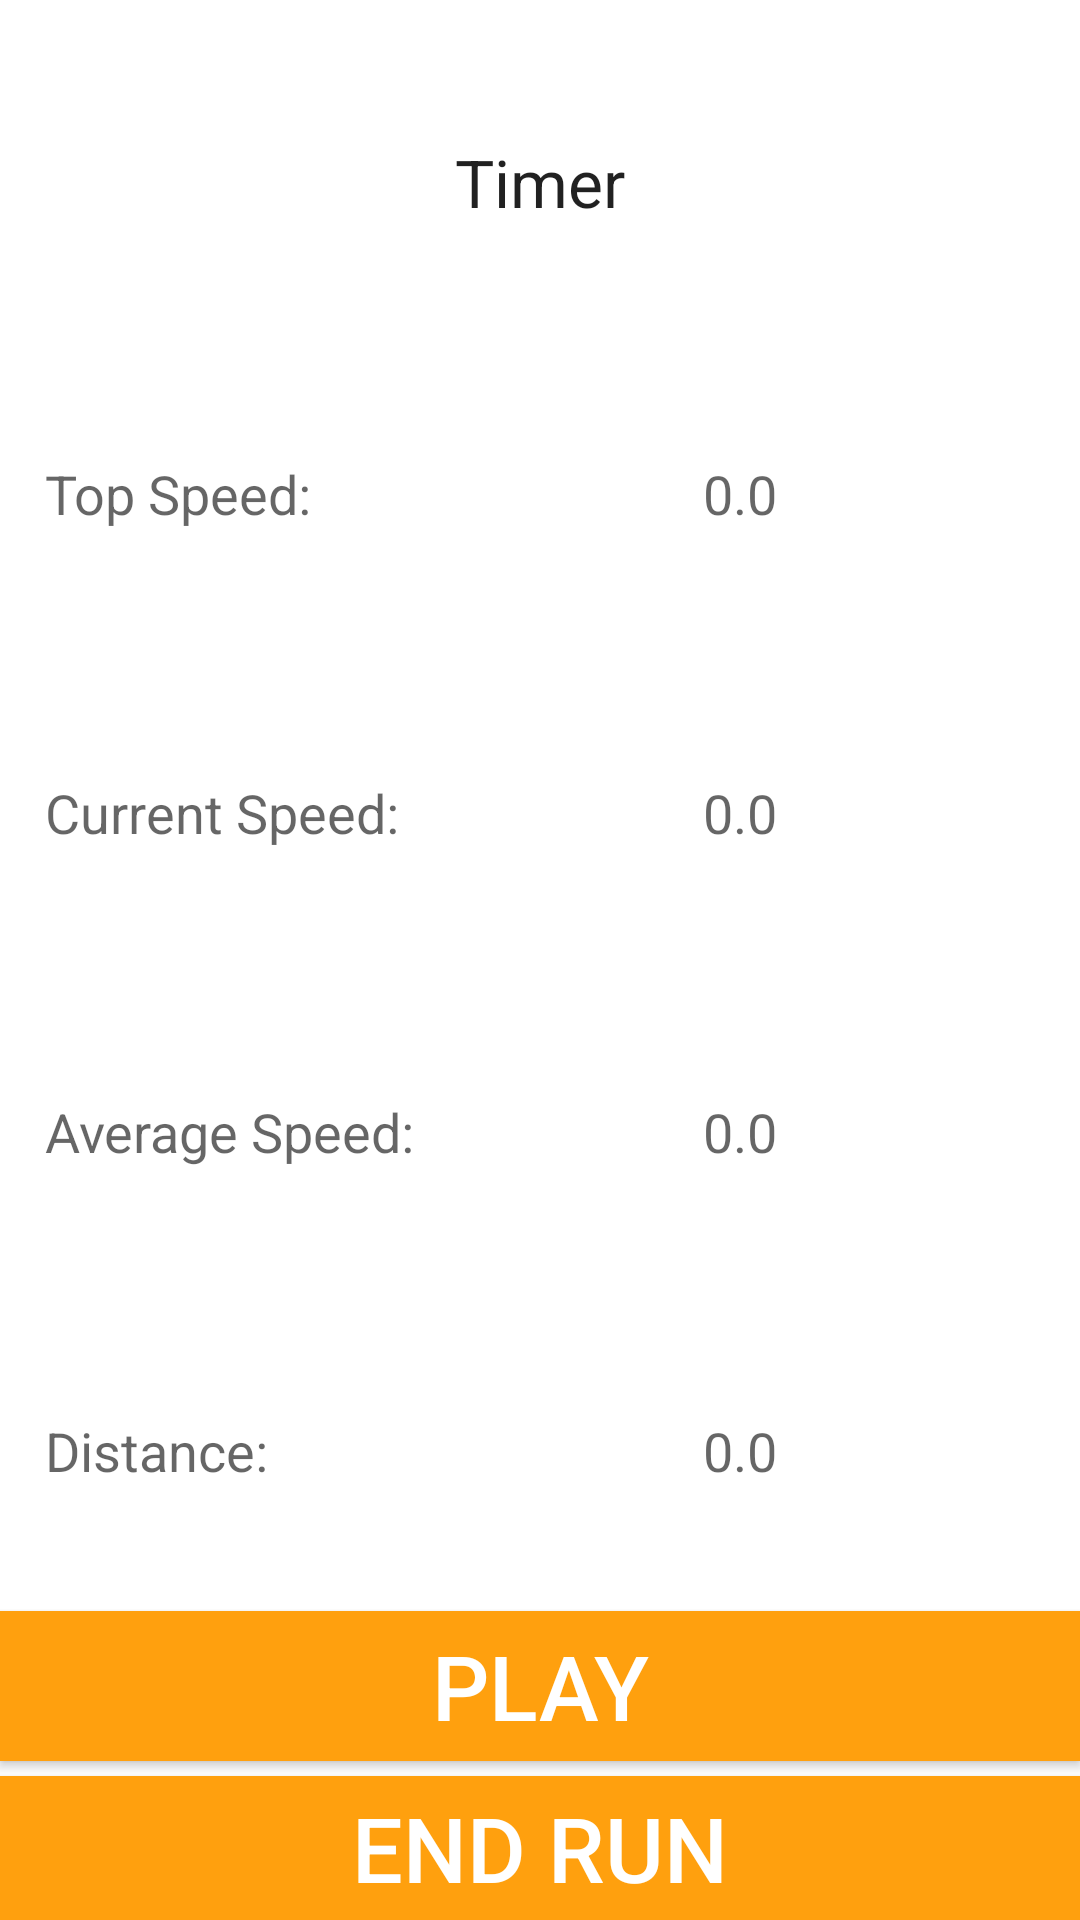

Reconstruct the res/layout file that produces this screen, plus the resources it refers to.
<!-- AndroidManifest.xml: application theme AppTheme -->
<!-- res/layout/activity_exercise__page.xml -->
<RelativeLayout xmlns:android="http://schemas.android.com/apk/res/android"
    xmlns:tools="http://schemas.android.com/tools" android:layout_width="match_parent"
    android:layout_height="match_parent" android:paddingLeft="@dimen/activity_horizontal_margin"
    android:paddingRight="@dimen/activity_horizontal_margin"
    android:paddingTop="@dimen/activity_vertical_margin"
    android:paddingBottom="@dimen/activity_vertical_margin"
    tools:context="com.rhythmictracks.rhythmictracks.Exercise_Page">

    <Button
        android:layout_width="wrap_content"
        android:layout_height="wrap_content"
        android:text="@string/play_button"
        android:id="@+id/play_button"
        android:layout_gravity="center_horizontal"
        android:onClick="startPlaylist"
        android:layout_alignParentTop="false"
        android:layout_centerHorizontal="true"
        android:layout_alignParentEnd="false"
        android:layout_alignParentStart="false"
        android:layout_alignParentLeft="true"
        android:layout_alignParentRight="true"
        android:height="50dp"
        android:background="@color/Orange"
        android:textSize="30sp"
        android:textColor="@color/White"
        android:layout_above="@+id/button"
        android:layout_marginBottom="5dp" />

    <TableLayout
        android:layout_width="fill_parent"
        android:layout_height="fill_parent"
        android:layout_marginLeft="10dp"
        android:layout_marginRight="10dp"
        android:layout_marginTop="10dp"
        android:layout_above="@+id/play_button">

        <TableRow
            android:layout_width="fill_parent"
            android:layout_height="fill_parent"
            android:layout_gravity="center_vertical"
            android:layout_weight="1">

            <TextView
                android:layout_width="wrap_content"
                android:layout_height="wrap_content"
                android:textAppearance="?android:attr/textAppearanceLarge"
                android:text="Timer"
                android:id="@+id/exercise_timer"
                android:layout_column="0"
                android:layout_weight="1"
                android:gravity="center"
                android:layout_gravity="center" />
        </TableRow>

        <TableRow
            android:layout_width="fill_parent"
            android:layout_height="fill_parent"
            android:layout_weight="1">

            <TextView
                android:layout_width="wrap_content"
                android:layout_height="wrap_content"
                android:textAppearance="?android:attr/textAppearanceMedium"
                android:text="Top Speed:"
                android:id="@+id/textView3"
                android:layout_column="0"
                android:textIsSelectable="true"
                android:layout_margin="5dp"
                android:layout_gravity="center_vertical" />

            <TextView
                android:layout_width="wrap_content"
                android:layout_height="wrap_content"
                android:textAppearance="?android:attr/textAppearanceMedium"
                android:text="0.0"
                android:id="@+id/topSpeed"
                android:layout_column="1"
                android:layout_span="2"
                android:layout_weight="1"
                android:layout_gravity="center_vertical"
                android:gravity="center"
                android:textIsSelectable="true"
                android:layout_margin="5dp" />
        </TableRow>

        <TableRow
            android:layout_width="fill_parent"
            android:layout_height="fill_parent"
            android:layout_weight="1">

            <TextView
                android:layout_width="wrap_content"
                android:layout_height="wrap_content"
                android:textAppearance="?android:attr/textAppearanceMedium"
                android:text="Current Speed:"
                android:id="@+id/textView8"
                android:layout_column="0"
                android:textIsSelectable="true"
                android:layout_margin="5dp"
                android:layout_gravity="center_vertical" />

            <TextView
                android:layout_width="wrap_content"
                android:layout_height="wrap_content"
                android:textAppearance="?android:attr/textAppearanceMedium"
                android:text="0.0"
                android:id="@+id/currentSpeed"
                android:layout_column="1"
                android:gravity="center"
                android:layout_span="2"
                android:layout_gravity="center_vertical"
                android:layout_weight="1"
                android:textIsSelectable="true"
                android:layout_margin="5dp" />
        </TableRow>

        <TableRow
            android:layout_width="fill_parent"
            android:layout_height="fill_parent"
            android:layout_weight="1">

            <TextView
                android:layout_width="wrap_content"
                android:layout_height="wrap_content"
                android:textAppearance="?android:attr/textAppearanceMedium"
                android:text="Average Speed:"
                android:id="@+id/textView9"
                android:layout_column="0"
                android:textIsSelectable="true"
                android:layout_margin="5dp"
                android:layout_gravity="center_vertical" />

            <TextView
                android:layout_width="wrap_content"
                android:layout_height="wrap_content"
                android:textAppearance="?android:attr/textAppearanceMedium"
                android:text="0.0"
                android:id="@+id/avgSpeed"
                android:layout_column="1"
                android:layout_weight="1"
                android:layout_span="2"
                android:gravity="center"
                android:textIsSelectable="true"
                android:layout_margin="5dp"
                android:layout_gravity="center_vertical" />
        </TableRow>

        <TableRow
            android:layout_width="fill_parent"
            android:layout_height="fill_parent"
            android:layout_weight="1">

            <TextView
                android:layout_width="wrap_content"
                android:layout_height="wrap_content"
                android:textAppearance="?android:attr/textAppearanceMedium"
                android:text="Distance:"
                android:id="@+id/textView10"
                android:layout_column="0"
                android:textIsSelectable="true"
                android:layout_margin="5dp"
                android:layout_gravity="center_vertical" />

            <TextView
                android:layout_width="wrap_content"
                android:layout_height="wrap_content"
                android:textAppearance="?android:attr/textAppearanceMedium"
                android:text="0.0"
                android:id="@+id/totalDistance"
                android:layout_column="1"
                android:gravity="center"
                android:layout_span="2"
                android:layout_weight="1"
                android:textIsSelectable="true"
                android:layout_margin="5dp"
                android:layout_gravity="center_vertical" />
        </TableRow>
    </TableLayout>

    <Button
        android:layout_width="wrap_content"
        android:layout_height="wrap_content"
        android:text="End Run"
        android:id="@+id/button"
        android:layout_alignParentBottom="true"
        android:textSize="30sp"
        android:textColor="@color/White"
        android:background="@color/Orange"
        android:layout_alignParentRight="true"
        android:layout_alignParentEnd="true"
        android:layout_alignParentLeft="true"
        android:layout_alignParentStart="true"
        android:nestedScrollingEnabled="true"
        android:onClick="savetoDB" />

</RelativeLayout>
<!-- resources referenced by this layout -->
<resources>
  <color name="Orange">#FFA00E</color>
  <color name="White">#FFFFFF</color>
  <dimen name="activity_horizontal_margin">0dp</dimen>
  <dimen name="activity_vertical_margin">0dp</dimen>
  <string name="play_button">Play</string>
  <style name="AppTheme" parent="Theme.AppCompat.Light.DarkActionBar">
          <item name="colorPrimary">@color/Orange</item>
          <item name="colorPrimaryDark">@color/Black</item>
          <item name="android:windowBackground">@color/White</item>
      </style>
  <color name="Black">#000000</color>
</resources>
